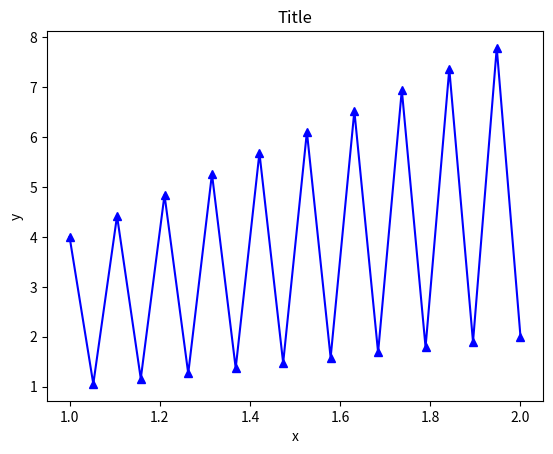

Recreate this plot in Python.
import matplotlib.pyplot as plt
import numpy as np

x = np.linspace(1, 2, 20)

y = []
for i in range(len(x)):
    if i % 2 == 0:
        y.append(x[i]*4)
    elif i % 2 != 0 and i > 60:
        y.append(x[i] * 3)
    else:
        y.append(x[i])
plt.plot(x, y, color = 'b', marker = '^')
plt.title("Title")
plt.xlabel('x')
plt.ylabel('y')
plt.show()